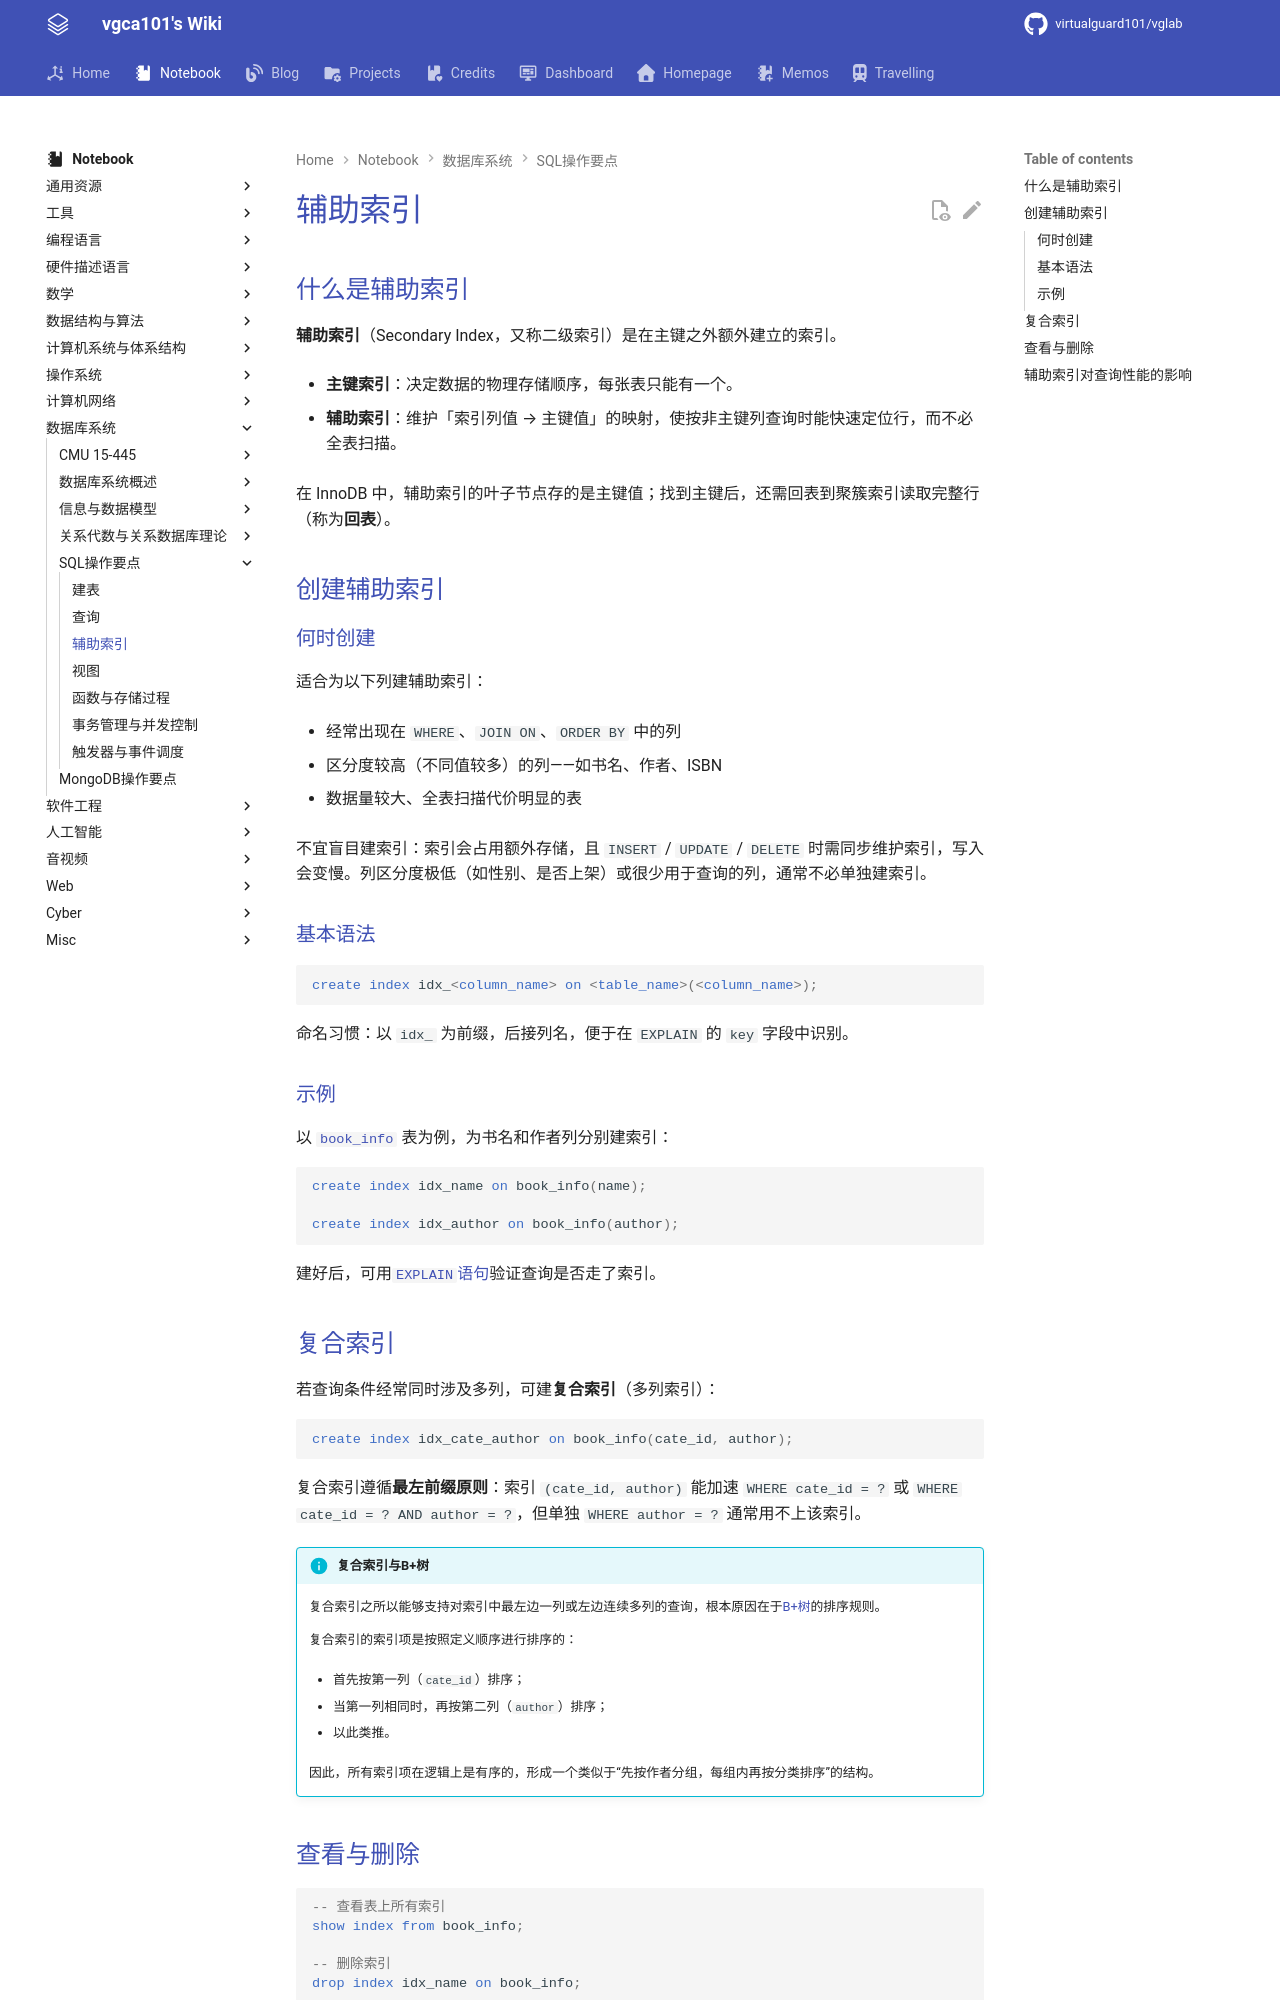

repository: virtualguard101/wiki · page: note/dbs/SQL操作要点-辅助索引/index.html · generator: mkdocs

---
date: 2026-06-25 15:40:19
title: SQL辅助索引
permalink: view
publish: true
tags:
  - 数据库系统
---

# 辅助索引

## 什么是辅助索引

**辅助索引**（Secondary Index，又称二级索引）是在主键之外额外建立的索引。

- **主键索引**：决定数据的物理存储顺序，每张表只能有一个。

- **辅助索引**：维护「索引列值 → 主键值」的映射，使按非主键列查询时能快速定位行，而不必全表扫描。

在 InnoDB 中，辅助索引的叶子节点存的是主键值；找到主键后，还需回表到聚簇索引读取完整行（称为**回表**）。

## 创建辅助索引

### 何时创建

适合为以下列建辅助索引：

- 经常出现在 `WHERE`、`JOIN ON`、`ORDER BY` 中的列

- 区分度较高（不同值较多）的列——如书名、作者、ISBN

- 数据量较大、全表扫描代价明显的表

不宜盲目建索引：索引会占用额外存储，且 `INSERT` / `UPDATE` / `DELETE` 时需同步维护索引，写入会变慢。列区分度极低（如性别、是否上架）或很少用于查询的列，通常不必单独建索引。

### 基本语法

```sql
create index idx_<column_name> on <table_name>(<column_name>);
```

命名习惯：以 `idx_` 为前缀，后接列名，便于在 `EXPLAIN` 的 `key` 字段中识别。

### 示例

以 [`book_info`](SQL操作要点-查询.md#explain语句) 表为例，为书名和作者列分别建索引：

```sql
create index idx_name on book_info(name);

create index idx_author on book_info(author);
```

建好后，可用[`EXPLAIN`语句](SQL操作要点-查询.md#explain语句)验证查询是否走了索引。

## 复合索引

若查询条件经常同时涉及多列，可建**复合索引**（多列索引）：

```sql
create index idx_cate_author on book_info(cate_id, author);
```

复合索引遵循**最左前缀原则**：索引 `(cate_id, author)` 能加速 `WHERE cate_id = ?` 或 `WHERE cate_id = ? AND author = ?`，但单独 `WHERE author = ?` 通常用不上该索引。

!!! info "复合索引与B+树"
    复合索引之所以能够支持对索引中最左边一列或左边连续多列的查询，根本原因在于[B+树](../dsa/408/B树和B+树.md#B树的基本概念)的排序规则。

    复合索引的索引项是按照定义顺序进行排序的：

    - 首先按第一列（`cate_id`）排序；

    - 当第一列相同时，再按第二列（`author`）排序；

    - 以此类推。

    因此，所有索引项在逻辑上是有序的，形成一个类似于“先按作者分组，每组内再按分类排序”的结构。

## 查看与删除

```sql
-- 查看表上所有索引
show index from book_info;

-- 删除索引
drop index idx_name on book_info;
```
